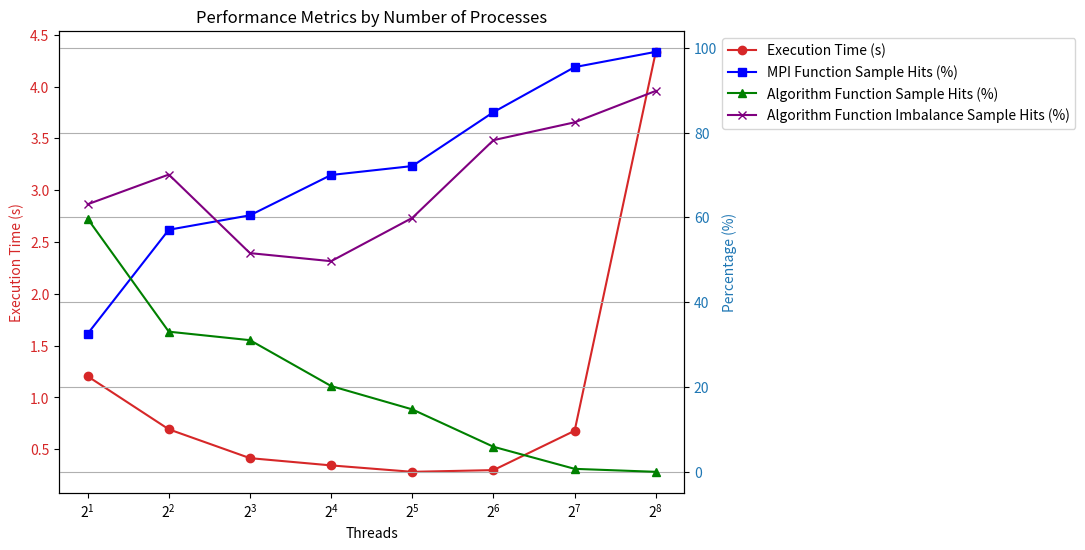

Write the Python code that produced this figure.
import matplotlib.pyplot as plt
import numpy as np

# Data
threads = [2, 4, 8, 16, 32, 64, 128, 256]
exec_time = [1.2048197, 0.6931, 0.4147397, 0.3447251, 0.2827937, 0.2992756, 0.6790743, 4.3353152]
mpi_func = [32.6, 57.1, 60.5, 70.0, 72.1, 84.8, 95.4, 99.0]
algorithm_func = [59.7, 33.1, 31.1, 20.3, 14.8, 6.0, 0.8, 0.1]
imb_samp = [63.1, 70.1, 51.6, 49.7, 59.9, 78.2, 82.4, 89.8]

# Plot
fig, ax1 = plt.subplots(figsize=(10, 6))

# First axis (left y-axis)
color = 'tab:red'
ax1.set_xlabel('Threads')
ax1.set_ylabel('Execution Time (s)', color=color)
ax1.plot(threads, exec_time, color=color, label='Execution Time (s)', marker='o')
ax1.tick_params(axis='y', labelcolor=color)

# Second axis (right y-axis)
ax2 = ax1.twinx()  
color = 'tab:blue'
ax2.set_ylabel('Percentage (%)', color=color)
ax2.plot(threads, mpi_func, color='blue', label='MPI Function Sample Hits (%)', marker='s')
ax2.plot(threads, algorithm_func, color='green', label='Algorithm Function Sample Hits (%)', marker='^')
ax2.plot(threads, imb_samp, color='purple', label='Algorithm Function Imbalance Sample Hits (%)', marker='x')
ax2.tick_params(axis='y', labelcolor=color)

# Legend
lines, labels = ax1.get_legend_handles_labels()
lines2, labels2 = ax2.get_legend_handles_labels()
ax2.legend(lines + lines2, labels + labels2, loc='upper left', bbox_to_anchor=(1.05, 1))

# Show plot
plt.subplots_adjust(right=0.75)
plt.title('Performance Metrics by Number of Processes')
plt.xticks(threads, labels=threads)
plt.xscale('log', base=2) 
plt.grid(True)
plt.savefig('scale.png')

plt.show()